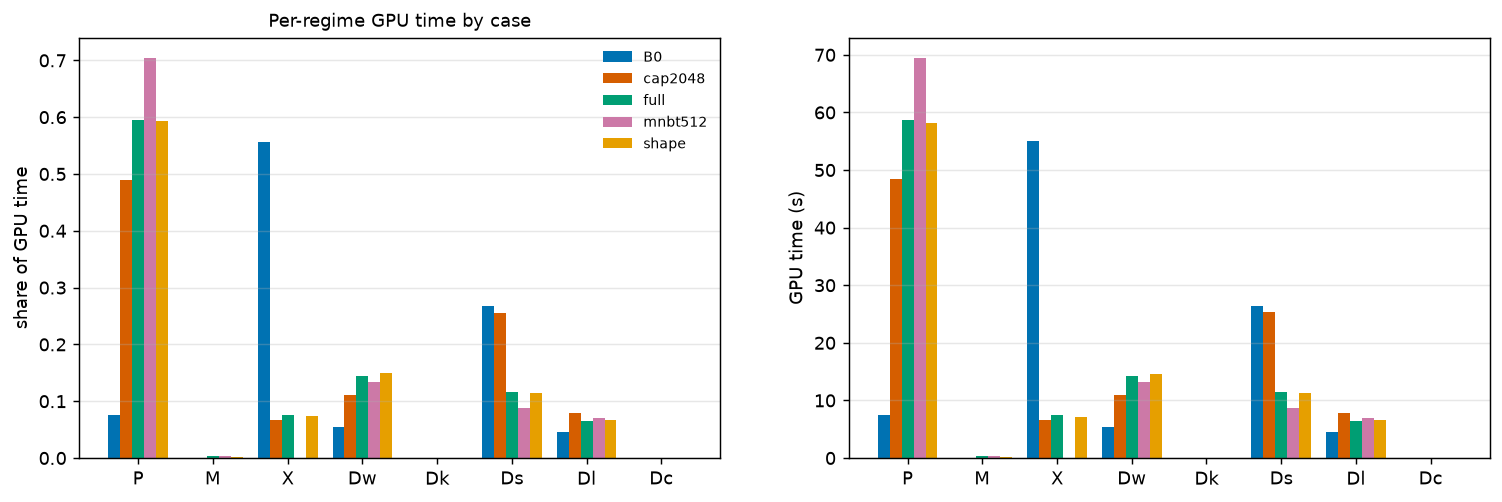

Source data for this figure (header and first rows):
, share, share, share, share, share, seconds, seconds, seconds, seconds, seconds
, B0, cap2048, full, mnbt512, shape, B0, cap2048, full, mnbt512, shape
regime, , , , , , , , , , 
P, 0.07614, 0.4888, 0.5945, 0.7048, 0.5931, 7.538, 48.4, 58.7, 69.52, 58.23
M, 0.0, 0.0, 0.002925, 0.00331, 0.002562, 0.0, 0.0, 0.2888, 0.3264, 0.2515
X, 0.5561, 0.06639, 0.07606, 0.0, 0.07341, 55.06, 6.574, 7.509, 0.0, 7.207
Dw, 0.05511, 0.1102, 0.1444, 0.134, 0.149, 5.456, 10.91, 14.26, 13.22, 14.63
Dk, 0.0, 0.0, 0.0, 0.0, 0.0, 0.0, 0.0, 0.0, 0.0, 0.0
Ds, 0.2669, 0.2559, 0.1167, 0.08789, 0.1141, 26.42, 25.34, 11.52, 8.668, 11.21
Dl, 0.04569, 0.07878, 0.06539, 0.07, 0.06775, 4.523, 7.8, 6.456, 6.904, 6.651
Dc, 0.0, 0.0, 0.0, 0.0, 0.0, 0.0, 0.0, 0.0, 0.0, 0.0
